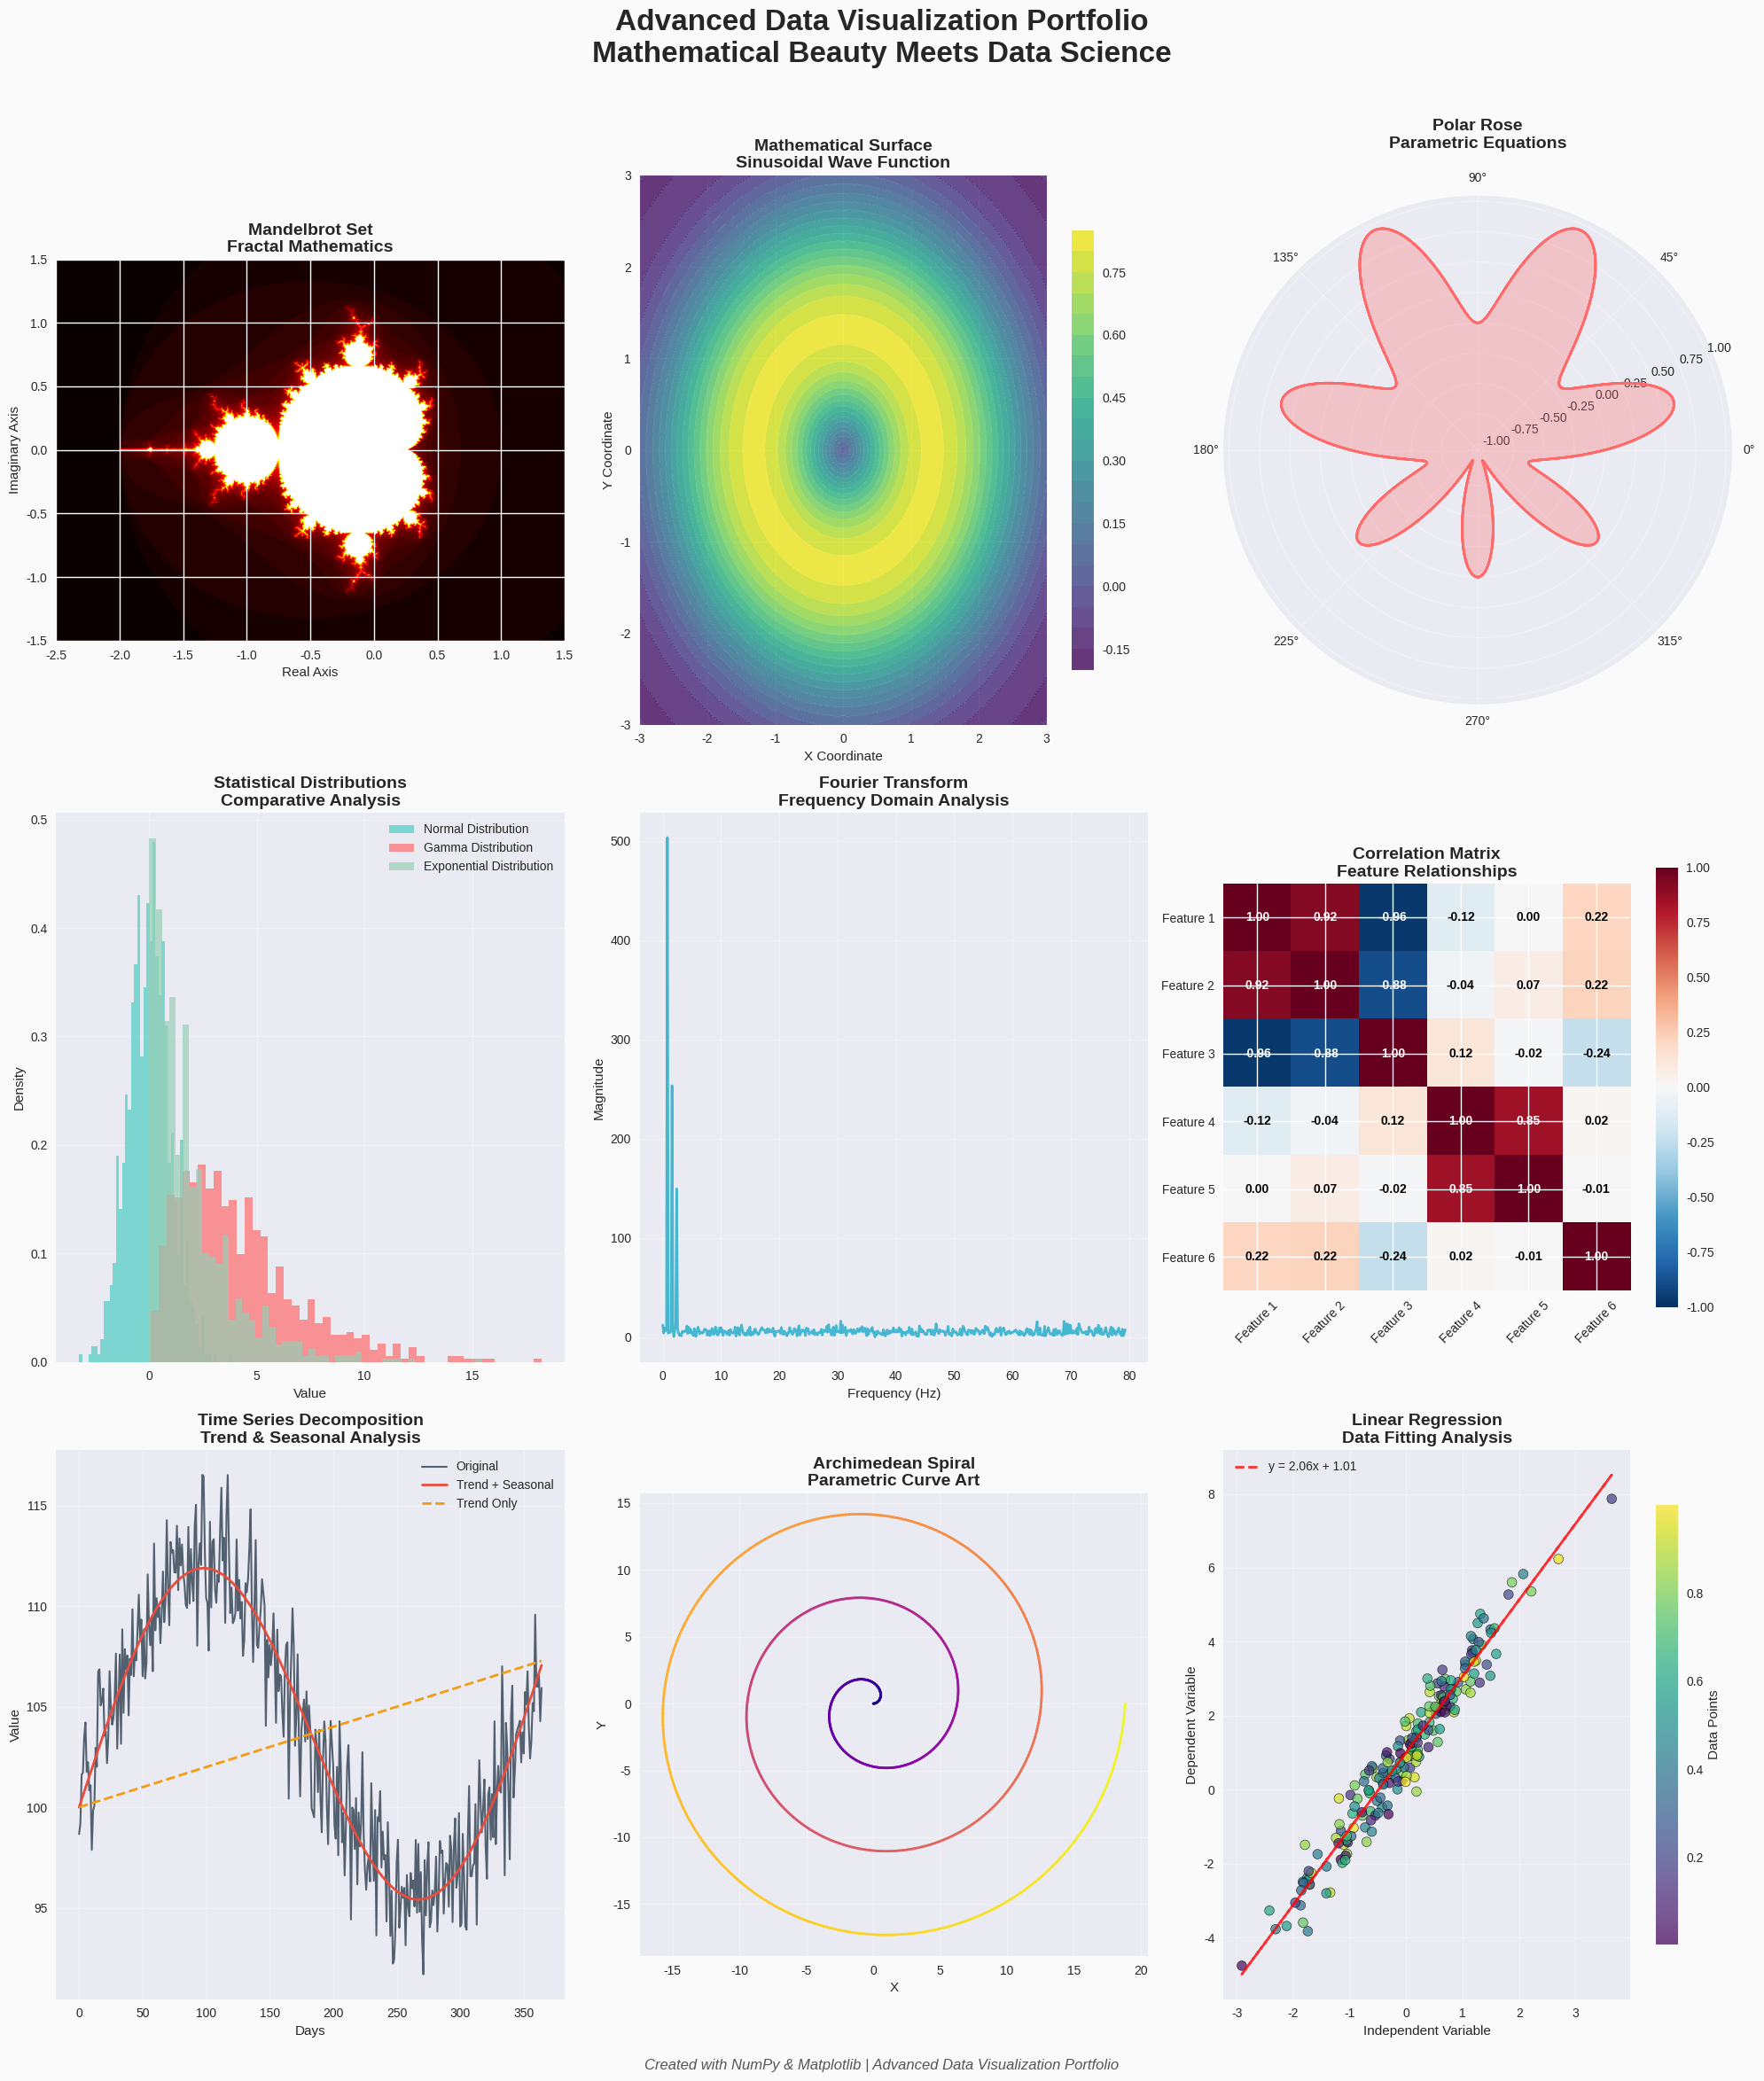

This chart was generated by the following Python code:
#Project-2:Numpy_Matplotlib_Portfolio.py
import numpy as np
import matplotlib.pyplot as plt
from matplotlib.patches import Circle, Rectangle
import matplotlib.patches as mpatches
from matplotlib.colors import LinearSegmentedColormap
import seaborn as sns
plt.style.use('seaborn-v0_8')

# Set up the main figure with subplots
fig = plt.figure(figsize=(20, 24))
fig.suptitle('Advanced Data Visualization Portfolio\nMathematical Beauty Meets Data Science', 
             fontsize=24, fontweight='bold', y=0.98)

# Color palettes
colors_gradient = ['#FF6B6B', '#4ECDC4', '#45B7D1', '#96CEB4', '#FFEAA7', '#DDA0DD']
colors_dark = ['#2C3E50', '#34495E', '#7F8C8D', '#95A5A6', '#BDC3C7', '#ECF0F1']

# 1. Mandelbrot Set Visualization
ax1 = plt.subplot(3, 3, 1)
def mandelbrot(c, max_iter):
    z = 0
    for n in range(max_iter):
        if abs(z) > 2:
            return n
        z = z*z + c
    return max_iter

# Generate Mandelbrot set
width, height = 800, 600
xmin, xmax = -2.5, 1.5
ymin, ymax = -1.5, 1.5

mandelbrot_set = np.zeros((height, width))
for i in range(height):
    for j in range(width):
        c = complex(xmin + (xmax - xmin) * j / width,
                   ymin + (ymax - ymin) * i / height)
        mandelbrot_set[i, j] = mandelbrot(c, 50)

im1 = ax1.imshow(mandelbrot_set, extent=[xmin, xmax, ymin, ymax], 
                 cmap='hot', origin='lower', interpolation='bilinear')
ax1.set_title('Mandelbrot Set\nFractal Mathematics', fontsize=14, fontweight='bold')
ax1.set_xlabel('Real Axis')
ax1.set_ylabel('Imaginary Axis')

# 2. 3D Surface Plot (Projected to 2D)
ax2 = plt.subplot(3, 3, 2)
x = np.linspace(-3, 3, 100)
y = np.linspace(-3, 3, 100)
X, Y = np.meshgrid(x, y)
Z = np.sin(np.sqrt(X**2 + Y**2)) * np.exp(-0.1*(X**2 + Y**2))

contour = ax2.contourf(X, Y, Z, levels=20, cmap='viridis', alpha=0.8)
ax2.contour(X, Y, Z, levels=20, colors='white', alpha=0.3, linewidths=0.5)
ax2.set_title('Mathematical Surface\nSinusoidal Wave Function', fontsize=14, fontweight='bold')
ax2.set_xlabel('X Coordinate')
ax2.set_ylabel('Y Coordinate')
plt.colorbar(contour, ax=ax2, shrink=0.8)

# 3. Polar Coordinate Art
ax3 = plt.subplot(3, 3, 3, projection='polar')
theta = np.linspace(0, 4*np.pi, 1000)
r = np.sin(4*theta) * np.cos(3*theta)
ax3.plot(theta, r, color='#FF6B6B', linewidth=2)
ax3.fill(theta, r, color='#FF6B6B', alpha=0.3)
ax3.set_title('Polar Rose\nParametric Equations', fontsize=14, fontweight='bold', pad=20)
ax3.grid(True, alpha=0.3)

# 4. Statistical Distribution Comparison
ax4 = plt.subplot(3, 3, 4)
np.random.seed(42)
data1 = np.random.normal(0, 1, 1000)
data2 = np.random.gamma(2, 2, 1000)
data3 = np.random.exponential(2, 1000)

ax4.hist(data1, bins=50, alpha=0.7, label='Normal Distribution', color='#4ECDC4', density=True)
ax4.hist(data2, bins=50, alpha=0.7, label='Gamma Distribution', color='#FF6B6B', density=True)
ax4.hist(data3, bins=50, alpha=0.7, label='Exponential Distribution', color='#96CEB4', density=True)
ax4.set_title('Statistical Distributions\nComparative Analysis', fontsize=14, fontweight='bold')
ax4.set_xlabel('Value')
ax4.set_ylabel('Density')
ax4.legend()
ax4.grid(True, alpha=0.3)

# 5. Fourier Transform Visualization
ax5 = plt.subplot(3, 3, 5)
t = np.linspace(0, 2*np.pi, 1000)
signal = np.sin(5*t) + 0.5*np.sin(10*t) + 0.3*np.sin(15*t) + 0.2*np.random.randn(1000)
fft_signal = np.fft.fft(signal)
frequencies = np.fft.fftfreq(len(signal), t[1]-t[0])

ax5.plot(frequencies[:len(frequencies)//2], np.abs(fft_signal[:len(fft_signal)//2]), 
         color='#45B7D1', linewidth=2)
ax5.set_title('Fourier Transform\nFrequency Domain Analysis', fontsize=14, fontweight='bold')
ax5.set_xlabel('Frequency (Hz)')
ax5.set_ylabel('Magnitude')
ax5.grid(True, alpha=0.3)

# 6. Correlation Matrix Heatmap
ax6 = plt.subplot(3, 3, 6)
np.random.seed(123)
data_matrix = np.random.randn(6, 100)
# Create some correlations
data_matrix[1] = data_matrix[0] + 0.5*np.random.randn(100)
data_matrix[2] = -data_matrix[0] + 0.3*np.random.randn(100)
data_matrix[3] = data_matrix[4] + 0.7*np.random.randn(100)

corr_matrix = np.corrcoef(data_matrix)
im6 = ax6.imshow(corr_matrix, cmap='RdBu_r', vmin=-1, vmax=1)
ax6.set_title('Correlation Matrix\nFeature Relationships', fontsize=14, fontweight='bold')
ax6.set_xticks(range(6))
ax6.set_yticks(range(6))
ax6.set_xticklabels([f'Feature {i+1}' for i in range(6)], rotation=45)
ax6.set_yticklabels([f'Feature {i+1}' for i in range(6)])
plt.colorbar(im6, ax=ax6, shrink=0.8)

# Add correlation values
for i in range(6):
    for j in range(6):
        ax6.text(j, i, f'{corr_matrix[i, j]:.2f}', ha='center', va='center', 
                color='white' if abs(corr_matrix[i, j]) > 0.5 else 'black', fontweight='bold')

# 7. Time Series Analysis
ax7 = plt.subplot(3, 3, 7)
np.random.seed(456)
dates = np.arange(365)
trend = 0.02 * dates
seasonal = 10 * np.sin(2 * np.pi * dates / 365.25)
noise = np.random.randn(365) * 2
time_series = 100 + trend + seasonal + noise

ax7.plot(dates, time_series, color='#2C3E50', linewidth=1.5, alpha=0.8, label='Original')
ax7.plot(dates, 100 + trend + seasonal, color='#E74C3C', linewidth=2, label='Trend + Seasonal')
ax7.plot(dates, 100 + trend, color='#F39C12', linewidth=2, linestyle='--', label='Trend Only')
ax7.set_title('Time Series Decomposition\nTrend & Seasonal Analysis', fontsize=14, fontweight='bold')
ax7.set_xlabel('Days')
ax7.set_ylabel('Value')
ax7.legend()
ax7.grid(True, alpha=0.3)

# 8. Parametric Spiral
ax8 = plt.subplot(3, 3, 8)
t = np.linspace(0, 6*np.pi, 1000)
x = t * np.cos(t)
y = t * np.sin(t)
colors = plt.cm.plasma(np.linspace(0, 1, len(t)))

for i in range(len(t)-1):
    ax8.plot(x[i:i+2], y[i:i+2], color=colors[i], linewidth=2)

ax8.set_title('Archimedean Spiral\nParametric Curve Art', fontsize=14, fontweight='bold')
ax8.set_xlabel('X')
ax8.set_ylabel('Y')
ax8.set_aspect('equal')
ax8.grid(True, alpha=0.3)

# 9. Advanced Scatter Plot with Regression
ax9 = plt.subplot(3, 3, 9)
np.random.seed(789)
x_data = np.random.randn(200)
y_data = 2*x_data + 1 + np.random.randn(200)*0.5
colors_scatter = np.random.rand(200)

scatter = ax9.scatter(x_data, y_data, c=colors_scatter, cmap='viridis', 
                     s=60, alpha=0.7, edgecolors='black', linewidth=0.5)

# Fit and plot regression line
z = np.polyfit(x_data, y_data, 1)
p = np.poly1d(z)
ax9.plot(x_data, p(x_data), "r--", linewidth=2, alpha=0.8, label=f'y = {z[0]:.2f}x + {z[1]:.2f}')

ax9.set_title('Linear Regression\nData Fitting Analysis', fontsize=14, fontweight='bold')
ax9.set_xlabel('Independent Variable')
ax9.set_ylabel('Dependent Variable')
ax9.legend()
ax9.grid(True, alpha=0.3)
plt.colorbar(scatter, ax=ax9, shrink=0.8, label='Data Points')

# Adjust layout and add professional styling
plt.tight_layout(rect=[0, 0.02, 1, 0.96])

# Add a subtle background color
fig.patch.set_facecolor('#FAFAFA')

# Add author info
fig.text(0.5, 0.01, 'Created with NumPy & Matplotlib | Advanced Data Visualization Portfolio', 
         ha='center', va='bottom', fontsize=12, style='italic', color='#555555')

# Display the plot
plt.show()

# Print summary statistics
print("🎨 Data Visualization Portfolio Generated Successfully!")
print("=" * 60)
print("📊 Visualizations Created:")
print("1. Mandelbrot Set - Fractal Mathematics")
print("2. Mathematical Surface - 3D Function Visualization")
print("3. Polar Rose - Parametric Equations")
print("4. Statistical Distributions - Comparative Analysis")
print("5. Fourier Transform - Frequency Domain")
print("6. Correlation Matrix - Feature Relationships")
print("7. Time Series Analysis - Trend & Seasonal Decomposition")
print("8. Archimedean Spiral - Parametric Curve Art")
print("9. Linear Regression - Data Fitting Analysis")
print("=" * 60)
print("💡 Perfect for LinkedIn & GitHub portfolios!")
print("🔧 Technologies: NumPy, Matplotlib, Mathematical Modeling")
print("📈 Demonstrates: Data Science, Mathematical Visualization, Statistical Analysis")
